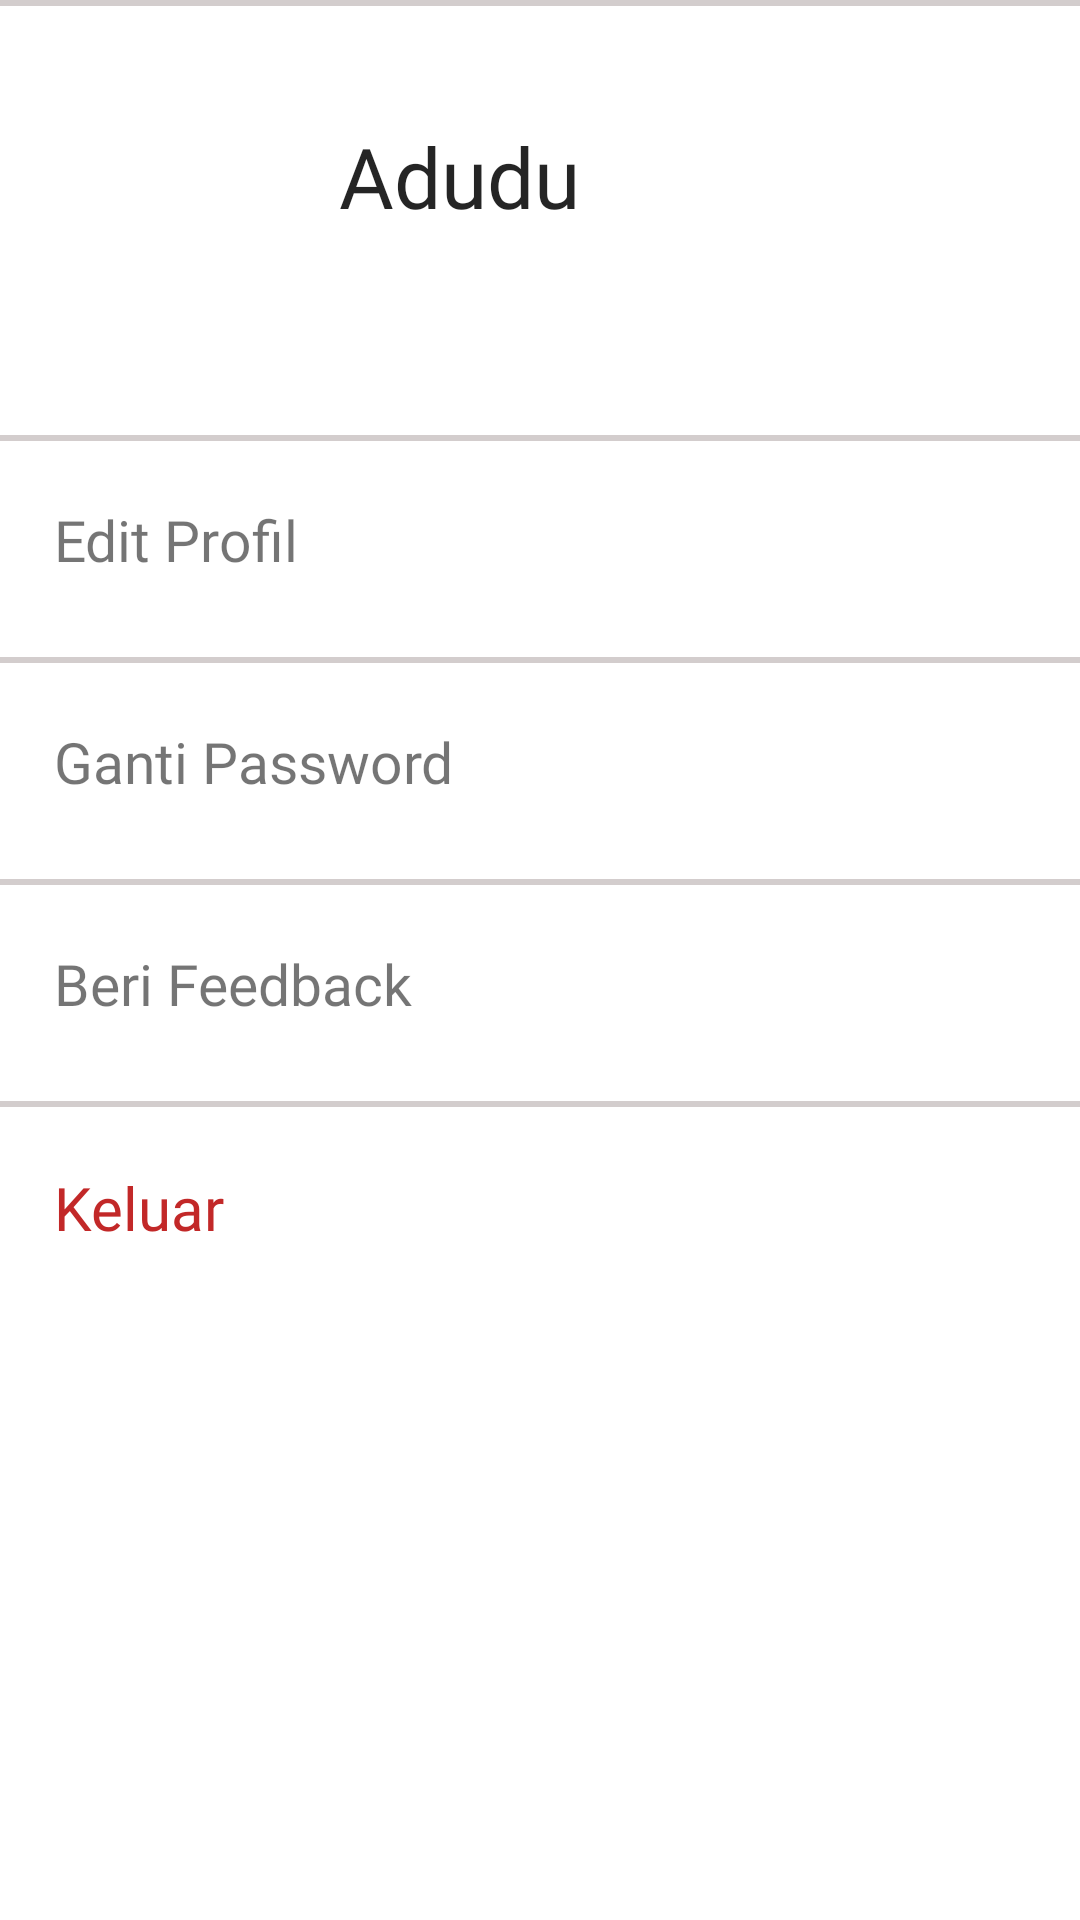

This screen was rendered from an Android layout file. Write that file and the resources it references.
<!-- AndroidManifest.xml: application theme AppTheme -->
<!-- res/layout/profil.xml -->
<?xml version="1.0" encoding="utf-8"?>
<LinearLayout xmlns:android="http://schemas.android.com/apk/res/android"
    xmlns:app="http://schemas.android.com/apk/res-auto"
    android:orientation="vertical"
    android:layout_width="match_parent"
    android:layout_height="match_parent"
    android:background="#fff">

    <LinearLayout
        android:layout_width="match_parent"
        android:layout_height="wrap_content"
        android:orientation="vertical">

        <LinearLayout
            android:layout_width="match_parent"
            android:layout_height="wrap_content"
            android:orientation="horizontal"
            android:weightSum="10"
            android:layout_marginLeft="0dp"
            android:layout_marginRight="0dp">
            <View
                android:layout_width="match_parent"
                android:layout_weight="4"
                android:layout_height="2dp"
                android:layout_gravity="center"
                android:layout_marginEnd="0dp"
                android:layout_marginRight="0dp"
                android:background="#D3CDCD" />
        </LinearLayout>
        <LinearLayout
            android:id="@+id/linearLayout"
            android:layout_width="match_parent"
            android:layout_height="100dp"
            android:orientation="horizontal"
            android:layout_marginTop="28dp"
            android:layout_marginLeft="13dp"
            android:layout_marginRight="60dp"  >

            <ImageView
                android:id="@+id/imageView"
                android:layout_width="70dp"
                android:layout_height="70dp"
                android:layout_margin="5dp"
                android:layout_marginTop="20dp"
                app:srcCompat="@drawable/ic_man"/>

            <TextView
                android:id="@+id/kotakNama"
                android:fontFamily="@font/amiri"
                android:layout_width="match_parent"
                android:layout_height="wrap_content"
                android:layout_marginLeft="20dp"
                android:layout_marginTop="10dp"
                android:textSize="28sp"
                android:text="Adudu"
                android:textColor="#DA000000" />
        </LinearLayout>
        <LinearLayout
            android:layout_width="match_parent"
            android:layout_height="wrap_content"
            android:orientation="horizontal"
            android:layout_marginTop="15dp"
            android:weightSum="10"
            android:layout_marginLeft="0dp"
            android:layout_marginRight="0dp">
            <View
                android:layout_width="match_parent"
                android:layout_weight="4"
                android:layout_height="2dp"
                android:layout_gravity="center"
                android:layout_marginEnd="0dp"
                android:layout_marginRight="0dp"
                android:background="#D3CDCD" />

        </LinearLayout>
        <LinearLayout
            android:id="@+id/edit_profil"
            android:layout_width="match_parent"
            android:layout_height="wrap_content"
            android:orientation="horizontal">
            <TextView
                android:layout_width="250dp"
                android:fontFamily="@font/roboto"
                android:layout_height="wrap_content"
                android:text="Edit Profil"
                android:layout_marginLeft="18dp"
                android:layout_marginTop="20dp"
                android:textSize="19sp"></TextView>
            <ImageView
                android:layout_width="50dp"
                android:layout_height="40dp"
                android:layout_marginTop="17dp"
                app:srcCompat="@drawable/ic_chevron_right_black_24dp"
                android:layout_marginLeft="50dp"
                android:layout_marginRight="10dp"></ImageView>
        </LinearLayout>
        <LinearLayout
            android:layout_width="match_parent"
            android:layout_height="wrap_content"
            android:orientation="horizontal"
            android:layout_marginTop="15dp"
            android:weightSum="10"
            android:layout_marginLeft="0dp"
            android:layout_marginRight="0dp">
            <View
                android:layout_width="match_parent"
                android:layout_weight="4"
                android:layout_height="2dp"
                android:layout_gravity="center"
                android:layout_marginEnd="0dp"
                android:layout_marginRight="0dp"
                android:background="#D3CDCD" />

        </LinearLayout>
        <LinearLayout
            android:layout_width="match_parent"
            android:layout_height="wrap_content"
            android:orientation="horizontal">
            <TextView
                android:layout_width="250dp"
                android:layout_height="wrap_content"
                android:text="Ganti Password"
                android:layout_marginLeft="18dp"
                android:fontFamily="@font/roboto"
                android:layout_marginTop="20dp"
                android:textSize="19sp"></TextView>
            <ImageView
                android:layout_width="50dp"
                android:layout_height="40dp"
                android:layout_marginTop="17dp"
                app:srcCompat="@drawable/ic_chevron_right_black_24dp"
                android:layout_marginLeft="50dp"
                android:layout_marginRight="10dp"></ImageView>
        </LinearLayout>
        <LinearLayout
            android:layout_width="match_parent"
            android:layout_height="wrap_content"
            android:orientation="horizontal"
            android:layout_marginTop="15dp"
            android:weightSum="10"
            android:layout_marginLeft="0dp"
            android:layout_marginRight="0dp">
            <View
                android:layout_width="match_parent"
                android:layout_weight="4"
                android:layout_height="2dp"
                android:layout_gravity="center"
                android:layout_marginEnd="0dp"
                android:layout_marginRight="0dp"
                android:background="#D3CDCD" />

        </LinearLayout>
        <LinearLayout
            android:layout_width="match_parent"
            android:layout_height="wrap_content"
            android:orientation="horizontal">
            <TextView
                android:layout_width="250dp"
                android:layout_height="wrap_content"
                android:text="Beri Feedback"
                android:layout_marginLeft="18dp"
                android:layout_marginTop="20dp"
                android:fontFamily="@font/roboto"
                android:textSize="19sp"></TextView>
            <ImageView
                android:layout_width="50dp"
                android:layout_height="40dp"
                android:layout_marginTop="17dp"
                app:srcCompat="@drawable/ic_chevron_right_black_24dp"
                android:layout_marginLeft="50dp"
                android:layout_marginRight="10dp"></ImageView>
        </LinearLayout>
        <LinearLayout
            android:layout_width="match_parent"
            android:layout_height="wrap_content"
            android:orientation="horizontal"
            android:layout_marginTop="15dp"
            android:weightSum="10"
            android:layout_marginLeft="0dp"
            android:layout_marginRight="0dp">
            <View
                android:layout_width="match_parent"
                android:layout_weight="4"
                android:layout_height="2dp"
                android:layout_gravity="center"
                android:layout_marginEnd="0dp"
                android:layout_marginRight="0dp"
                android:background="#D3CDCD" />

        </LinearLayout>
        <LinearLayout
            android:id="@+id/logout"
            android:layout_width="match_parent"
            android:layout_height="wrap_content"
            android:orientation="horizontal">
            <TextView
                android:layout_width="250dp"
                android:layout_height="wrap_content"
                android:text="Keluar"
                android:layout_marginLeft="18dp"
                android:layout_marginTop="20dp"
                android:fontFamily="@font/roboto"
                android:textSize="20sp"
                android:textColor="#C22828"></TextView>

        </LinearLayout>



    </LinearLayout>
</LinearLayout>
<!-- resources referenced by this layout -->
<resources>
  <style name="AppTheme" parent="Theme.AppCompat.Light.DarkActionBar">
          
          <item name="colorPrimary">@color/colorPrimary</item>
          <item name="colorPrimaryDark">@color/colorPrimaryDark</item>
          <item name="colorAccent">@color/colorAccent</item>
      </style>
  <!-- not gathered from this repository: default colours our renderer supplied (Android Studio template values) -->
  <color name="colorPrimary">#FF6200EE</color>
  <color name="colorPrimaryDark">#FF3700B3</color>
  <color name="colorAccent">#FF03DAC5</color>
</resources>
